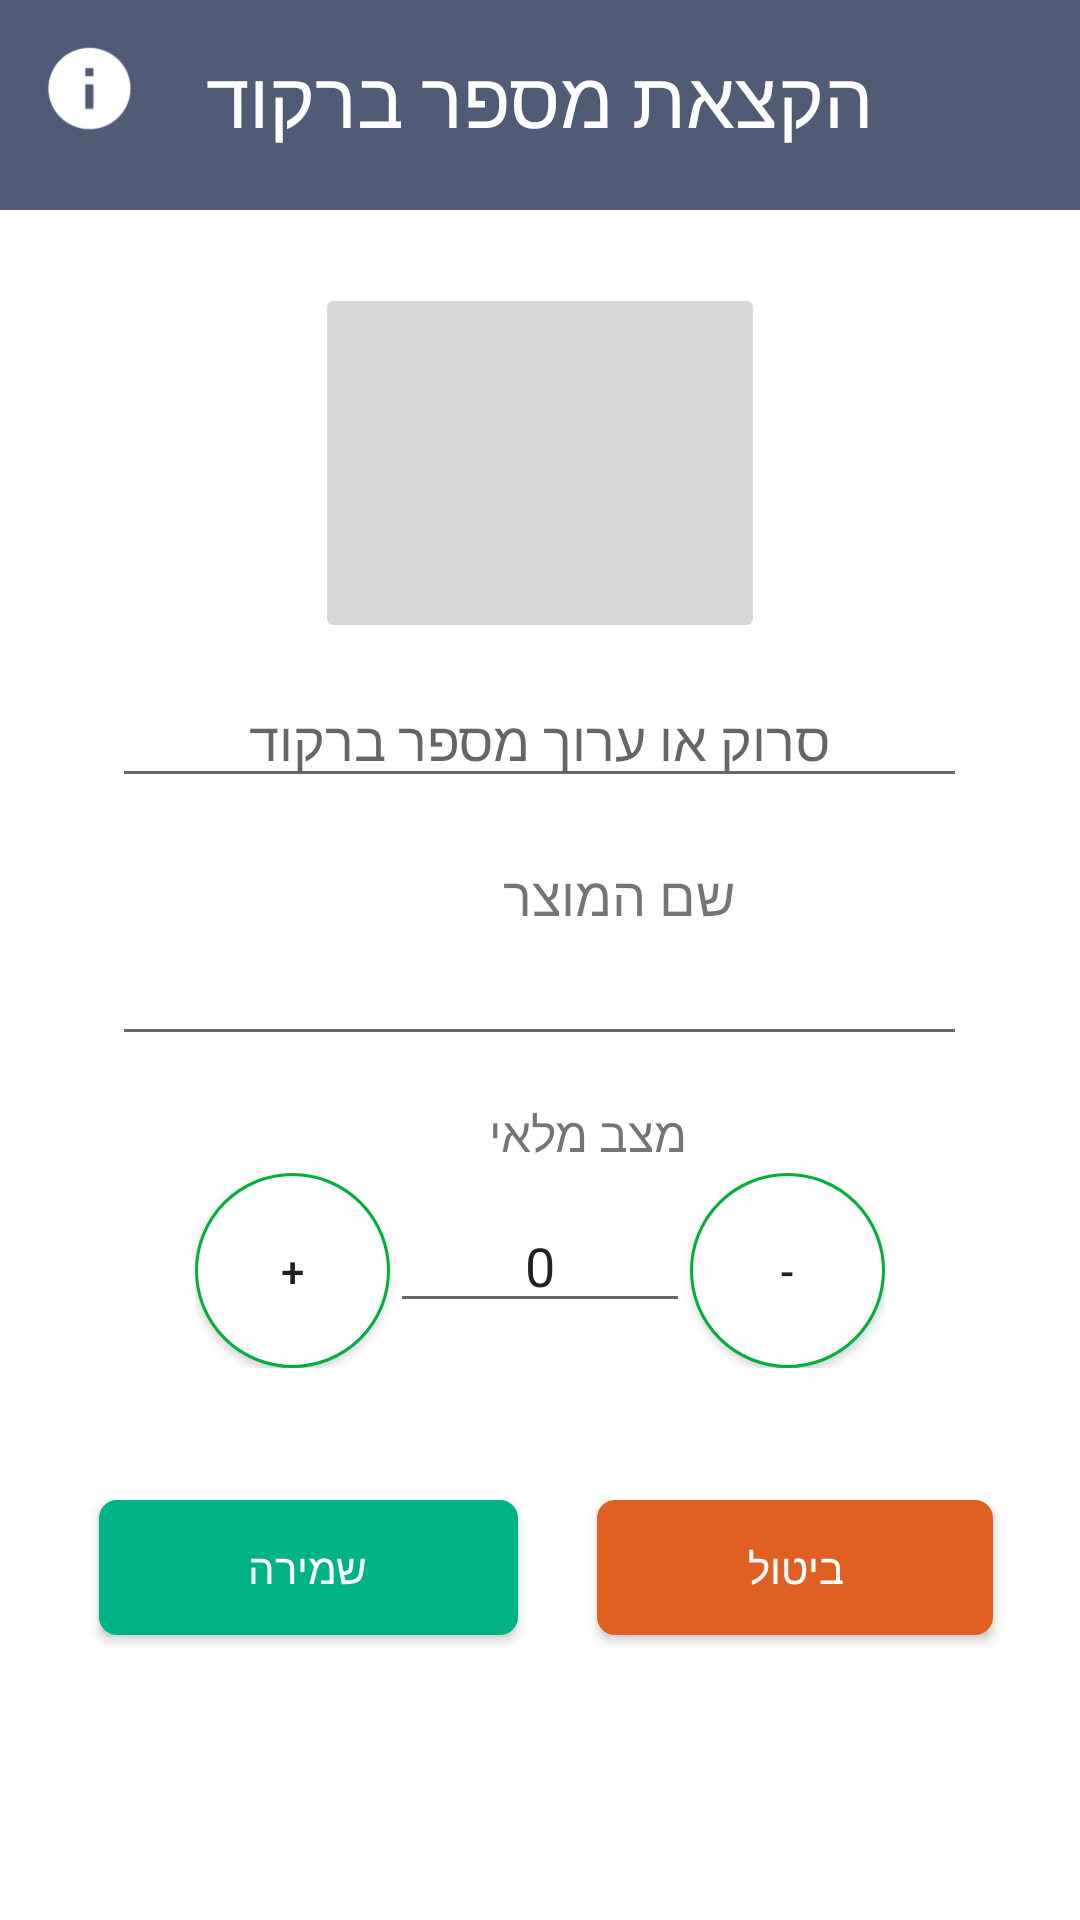

This screen was rendered from an Android layout file. Write that file and the resources it references.
<!-- AndroidManifest.xml: application theme AppTheme -->
<!-- res/layout/activity_add_barcode.xml -->
<?xml version="1.0" encoding="utf-8"?>
<RelativeLayout xmlns:android="http://schemas.android.com/apk/res/android"
    xmlns:app="http://schemas.android.com/apk/res-auto"
    xmlns:tools="http://schemas.android.com/tools"
    android:id="@+id/activity_add_barcode"
    android:layout_width="match_parent"
    android:layout_height="match_parent"
    android:background="#FFFFFF"
    tools:context="com.example.user.myd.AddBarcode">

    <LinearLayout
        android:layout_width="match_parent"
        android:layout_height="70dp"
        android:layout_centerHorizontal="true"
        android:background="@color/colorGray"
        android:orientation="vertical"
        android:textAlignment="center" />

    <TextView
        android:id="@+id/textAddBarcode"
        android:layout_width="match_parent"
        android:layout_height="wrap_content"
        android:layout_alignParentLeft="true"
        android:layout_alignParentStart="true"
        android:layout_marginBottom="19dp"
        android:padding="15dp"
        android:text="@string/new_barcode_title"
        android:textAlignment="center"
        android:textColor="@android:color/white"
        android:textSize="26sp" />

    <ImageButton
        android:id="@+id/info_btn"
        android:layout_width="@dimen/inf_icon"
        android:layout_height="@dimen/inf_icon"
        android:layout_alignParentLeft="true"
        android:layout_alignParentStart="true"
        android:layout_alignParentTop="true"
        android:layout_marginLeft="12dp"
        android:layout_marginStart="12dp"
        android:layout_marginTop="12dp"
        android:background="@color/colorGray"
        android:scaleType="fitXY"
        app:srcCompat="@drawable/infor" />

    <RelativeLayout
        android:layout_width="match_parent"
        android:layout_height="100dp"
        android:layout_alignParentLeft="true"
        android:layout_alignParentStart="true"
        android:layout_alignParentTop="true"
        android:layout_marginTop="500dp">

        <Button
            android:id="@+id/cancel_btn"
            android:layout_width="wrap_content"
            android:layout_height="@dimen/height_btn"
            android:layout_alignParentEnd="true"
            android:layout_alignParentRight="true"
            android:layout_alignParentTop="true"
            android:layout_marginEnd="29dp"
            android:layout_marginRight="29dp"
            android:background="@drawable/buttonshape"
            android:backgroundTint="@color/colorRed"
            android:paddingLeft="50dp"
            android:paddingRight="50dp"
            android:text="@string/cancel_btn"
            android:textColor="#FFFFFF" />

        <Button
            android:id="@+id/save_btn"
            android:layout_width="wrap_content"
            android:layout_height="@dimen/height_btn"
            android:layout_alignParentLeft="true"
            android:layout_alignParentStart="true"
            android:layout_alignParentTop="true"
            android:layout_marginLeft="33dp"
            android:layout_marginStart="33dp"
            android:background="@drawable/buttonshape"
            android:backgroundTint="@color/colorGreen"
            android:paddingLeft="50dp"
            android:paddingRight="50dp"
            android:text="@string/save_btn"
            android:textColor="#FFFFFF" />
    </RelativeLayout>

    <LinearLayout
        android:layout_width="match_parent"
        android:layout_height="400dp"
        android:layout_alignParentLeft="true"
        android:layout_alignParentStart="true"
        android:layout_below="@+id/textAddBarcode"
        android:orientation="vertical"
        android:weightSum="1">

        <ImageButton
            android:id="@+id/imgScanBarcode"
            android:layout_width="150dp"
            android:layout_height="120dp"
            android:layout_gravity="center"
            android:layout_margin="10dp"
            android:scaleType="fitXY"
            android:src="@drawable/scan_barcode_photo" />

        <EditText
            android:id="@+id/add_barcode_number"
            android:layout_width="285dp"
            android:layout_height="wrap_content"
            android:layout_gravity="center"
            android:ems="10"
            android:hint="@string/barcode_number"
            android:inputType="number"
            android:textAlignment="center" />

        <TextView
            android:id="@+id/add_product_name_title"
            android:layout_width="130dp"
            android:layout_height="wrap_content"
            android:layout_gravity="center"
            android:layout_marginTop="20dp"
            android:drawablePadding="10dp"
            android:drawableRight="@drawable/package_product"
            android:ems="10"
            android:text="@string/bracode_product_name"
            android:textSize="18sp" />

        <EditText
            android:id="@+id/et_product_name"
            android:layout_width="285dp"
            android:layout_height="wrap_content"
            android:layout_gravity="center"
            android:drawablePadding="10dp"
            android:ems="10"
            android:imeOptions="actionNext"
            android:inputType="text"
            android:maxLines="1"
            android:textAlignment="center" />

        <TextView
            android:id="@+id/quantityUnit"
            android:layout_width="98dp"
            android:layout_height="wrap_content"
            android:layout_gravity="center"
            android:layout_marginTop="15dp"
            android:layout_weight="0.08"
            android:ems="10"
            android:text="@string/barcode_check"
            android:textSize="16sp" />

        <LinearLayout
            android:layout_width="wrap_content"
            android:layout_height="wrap_content"
            android:layout_gravity="center"
            android:orientation="horizontal">

            <Button
                android:id="@+id/button_plus"
                android:layout_width="@dimen/circle_size"
                android:layout_height="@dimen/circle_size"
                android:background="@drawable/button_plus_minus"
                android:text="@string/plus_counter" />


            <EditText
                android:id="@+id/barcodeQuantity"
                android:layout_width="100dp"
                android:layout_height="wrap_content"
                android:gravity="center"
                android:inputType="number"
                android:text="@string/init_zero_value"></EditText>

            <Button
                android:id="@+id/button_minus"
                android:layout_width="@dimen/circle_size"
                android:layout_height="@dimen/circle_size"
                android:background="@drawable/button_plus_minus"
                android:text="@string/minus_counter" />

        </LinearLayout>

    </LinearLayout>

</RelativeLayout>
<!-- resources referenced by this layout -->
<resources>
  <color name="colorGray">#505C76</color>
  <color name="colorGreen">#00B386</color>
  <color name="colorRed">#DF6022</color>
  <dimen name="circle_size">65dp</dimen>
  <dimen name="height_btn">45dp</dimen>
  <dimen name="inf_icon">35dp</dimen>
  <!-- drawable button_plus_minus (drawable) -->
  <?xml version="1.0" encoding="utf-8"?>
  <shape xmlns:android="http://schemas.android.com/apk/res/android"
      android:shape="rectangle">
      <corners android:radius="1000dp" />
      <solid android:color="#FFFFFF" />
      <stroke
          android:width="1dip"
          android:color="#03ae3c" />
      <padding
          android:bottom="0.5dp"
          android:left="0.5dp"
          android:right="0.5dp"
          android:top="0.5dp" />
  </shape>
  <!-- drawable buttonshape (drawable) -->
  <?xml version="1.0" encoding="utf-8"?>
  <shape xmlns:android="http://schemas.android.com/apk/res/android" android:shape="rectangle" >
      <corners
          android:radius="5dp"
          />
      <gradient
          android:angle="45"
          android:centerX="35%"
          android:centerColor="#5FC4BC"
          android:startColor="#5FC4BC"
          android:endColor="#5FC4BC"
          android:type="linear"
          />
      <stroke
          android:width="2dp"
          android:color="#505C76"
          />
  </shape>
  <!-- drawable infor: png bitmap (drawable, 3036 bytes) -->
  <string name="barcode_check">מצב מלאי</string>
  <string name="barcode_number">סרוק או ערוך מספר ברקוד</string>
  <string name="bracode_product_name">שם המוצר</string>
  <string name="cancel_btn">ביטול</string>
  <string name="init_zero_value">0</string>
  <string name="minus_counter">-</string>
  <string name="new_barcode_title">הקצאת מספר ברקוד</string>
  <string name="plus_counter">+</string>
  <string name="save_btn">שמירה</string>
  <style name="AppTheme" parent="Theme.AppCompat.Light.DarkActionBar">
          
          <item name="colorPrimary">@color/colorGray</item>
          
          <item name="colorPrimaryDark">#353442</item>
          <item name="colorAccent">@color/colorAccent</item>
          <item name="actionBarSize">35dp</item>
      </style>
  <color name="colorAccent">#FF4081</color>
</resources>
